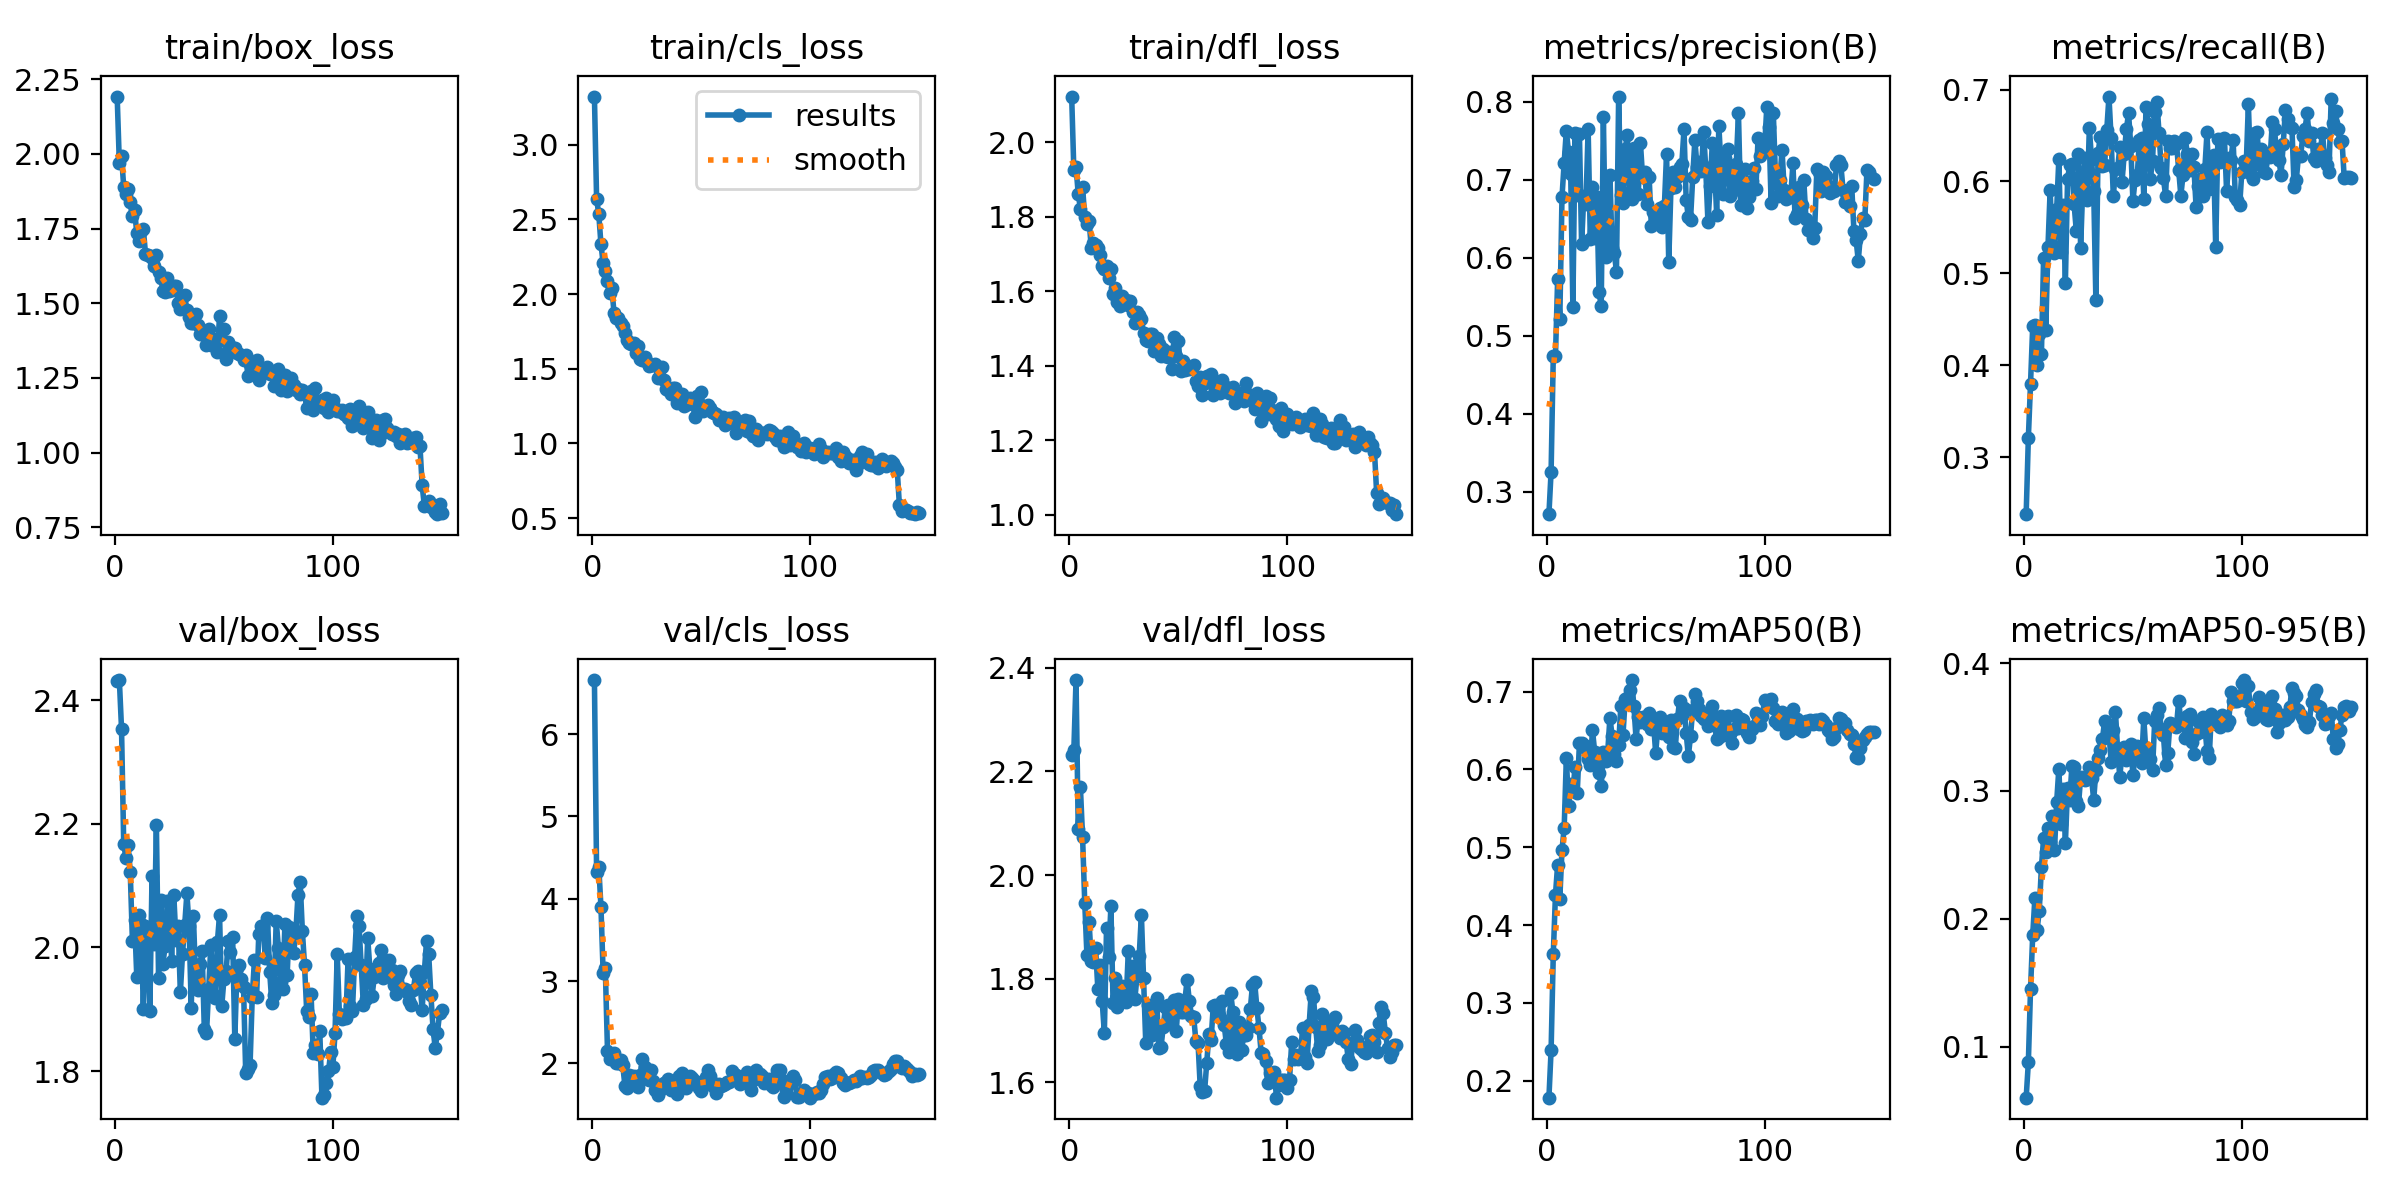

The data file committed next to this chart (first rows):
epoch, time, train/box_loss, train/cls_loss, train/dfl_loss, metrics/precision(B), metrics/recall(B), metrics/mAP50(B), metrics/mAP50-95(B), val/box_loss, val/cls_loss, val/dfl_loss, lr/pg0, lr/pg1, lr/pg2
1, 52.79, 2.192, 3.323, 2.123, 0.2712, 0.2378, 0.1784, 0.06004, 2.432, 6.657, 2.232, 0.08078, 0.0001941, 0.0001941
2, 109.3, 1.968, 2.638, 1.925, 0.3258, 0.3208, 0.2396, 0.08765, 2.433, 4.322, 2.242, 0.06098, 0.0003915, 0.0003915
3, 179.5, 1.994, 2.535, 1.934, 0.4741, 0.3799, 0.3626, 0.1449, 2.354, 4.387, 2.377, 0.04117, 0.0005862, 0.0005862
4, 247.8, 1.89, 2.334, 1.862, 0.4737, 0.4425, 0.4389, 0.1871, 2.168, 3.901, 2.09, 0.02137, 0.0007782, 0.0007782
5, 319, 1.867, 2.207, 1.822, 0.5724, 0.4442, 0.4776, 0.2164, 2.145, 3.101, 2.17, 0.001556, 0.0009676, 0.0009676
6, 384.3, 1.883, 2.156, 1.88, 0.5219, 0.4004, 0.434, 0.1914, 2.166, 3.154, 2.074, 0.0009667, 0.0009667, 0.0009667
7, 455.8, 1.84, 2.091, 1.8, 0.6778, 0.4335, 0.4969, 0.2059, 2.122, 2.151, 1.947, 0.00096, 0.00096, 0.00096
8, 526.3, 1.793, 2.006, 1.781, 0.7222, 0.4124, 0.5247, 0.2407, 2.01, 2.059, 1.846, 0.0009533, 0.0009533, 0.0009533
9, 598.4, 1.813, 2.039, 1.789, 0.7632, 0.5171, 0.6149, 0.2628, 2.045, 2.085, 1.909, 0.0009467, 0.0009467, 0.0009467
10, 668.8, 1.734, 1.874, 1.717, 0.7356, 0.4383, 0.5526, 0.2521, 1.952, 2.124, 1.834, 0.00094, 0.00094, 0.00094
11, 738.7, 1.71, 1.84, 1.73, 0.7074, 0.5284, 0.5811, 0.2712, 2.052, 2.001, 1.832, 0.0009333, 0.0009333, 0.0009333
12, 806.1, 1.742, 1.841, 1.725, 0.5365, 0.5902, 0.5719, 0.2602, 2.038, 2.007, 1.858, 0.0009267, 0.0009267, 0.0009267
13, 877.8, 1.75, 1.805, 1.715, 0.7605, 0.5304, 0.6036, 0.2803, 1.901, 2.042, 1.781, 0.00092, 0.00092, 0.00092
14, 947.8, 1.665, 1.783, 1.696, 0.6801, 0.5226, 0.5702, 0.2536, 2.034, 1.975, 1.826, 0.0009133, 0.0009133, 0.0009133
15, 1017, 1.66, 1.737, 1.667, 0.7587, 0.5697, 0.6336, 0.2913, 2.028, 1.73, 1.757, 0.0009067, 0.0009067, 0.0009067
16, 1089, 1.659, 1.69, 1.661, 0.6173, 0.6249, 0.634, 0.3175, 1.897, 1.696, 1.695, 0.0009, 0.0009, 0.0009
17, 1159, 1.653, 1.674, 1.667, 0.6793, 0.5233, 0.6288, 0.2742, 2.116, 1.853, 1.897, 0.0008933, 0.0008933, 0.0008933
18, 1227, 1.623, 1.667, 1.636, 0.6696, 0.5742, 0.6296, 0.3014, 2.005, 1.852, 1.842, 0.0008867, 0.0008867, 0.0008867
19, 1298, 1.661, 1.672, 1.66, 0.7653, 0.4899, 0.6132, 0.2592, 2.199, 1.843, 1.94, 0.00088, 0.00088, 0.00088
20, 1370, 1.604, 1.604, 1.592, 0.6238, 0.6025, 0.6062, 0.3021, 1.951, 1.768, 1.754, 0.0008733, 0.0008733, 0.0008733
21, 1440, 1.585, 1.655, 1.609, 0.691, 0.6181, 0.6506, 0.2926, 2.076, 1.718, 1.802, 0.0008667, 0.0008667, 0.0008667
22, 1511, 1.542, 1.567, 1.572, 0.6249, 0.619, 0.6227, 0.3198, 1.973, 1.853, 1.745, 0.00086, 0.00086, 0.00086
23, 1582, 1.537, 1.558, 1.562, 0.6785, 0.5752, 0.6177, 0.3186, 2.002, 2.055, 1.754, 0.0008533, 0.0008533, 0.0008533
24, 1652, 1.583, 1.576, 1.586, 0.5558, 0.5465, 0.5955, 0.2924, 2.076, 1.957, 1.786, 0.0008467, 0.0008467, 0.0008467
25, 1725, 1.543, 1.543, 1.572, 0.538, 0.63, 0.5786, 0.2885, 2.073, 1.913, 1.766, 0.00084, 0.00084, 0.00084
26, 1794, 1.546, 1.521, 1.577, 0.78, 0.528, 0.6226, 0.3107, 1.977, 1.795, 1.754, 0.0008333, 0.0008333, 0.0008333
27, 1864, 1.558, 1.527, 1.564, 0.6009, 0.5958, 0.6115, 0.3095, 2.084, 1.916, 1.853, 0.0008267, 0.0008267, 0.0008267
28, 1935, 1.559, 1.528, 1.575, 0.619, 0.6254, 0.6224, 0.3088, 2.011, 1.787, 1.77, 0.00082, 0.00082, 0.00082
29, 2004, 1.502, 1.529, 1.545, 0.706, 0.5794, 0.6667, 0.309, 2.035, 1.677, 1.824, 0.0008133, 0.0008133, 0.0008133
30, 2075, 1.48, 1.436, 1.514, 0.612, 0.6583, 0.643, 0.3185, 1.927, 1.616, 1.761, 0.0008067, 0.0008067, 0.0008067
31, 2147, 1.523, 1.505, 1.543, 0.6063, 0.6249, 0.6203, 0.3103, 1.99, 1.672, 1.805, 0.0008, 0.0008, 0.0008
32, 2220, 1.526, 1.512, 1.536, 0.5822, 0.5901, 0.6103, 0.2928, 2.037, 1.719, 1.844, 0.0007933, 0.0007933, 0.0007933
33, 2293, 1.478, 1.423, 1.526, 0.8068, 0.4706, 0.6313, 0.3161, 2.087, 1.763, 1.923, 0.0007867, 0.0007867, 0.0007867
34, 2362, 1.454, 1.361, 1.489, 0.6803, 0.6308, 0.6817, 0.3257, 2.036, 1.774, 1.801, 0.00078, 0.00078, 0.00078
35, 2434, 1.434, 1.356, 1.469, 0.6707, 0.6485, 0.6447, 0.3324, 1.903, 1.806, 1.677, 0.0007733, 0.0007733, 0.0007733
36, 2504, 1.434, 1.332, 1.466, 0.7394, 0.6171, 0.69, 0.3404, 2.05, 1.676, 1.749, 0.0007667, 0.0007667, 0.0007667
37, 2577, 1.465, 1.368, 1.485, 0.7579, 0.6176, 0.6924, 0.3545, 1.95, 1.774, 1.706, 0.00076, 0.00076, 0.00076
38, 2640, 1.428, 1.373, 1.485, 0.6846, 0.6562, 0.7025, 0.352, 1.931, 1.695, 1.691, 0.0007533, 0.0007533, 0.0007533
39, 2679, 1.398, 1.274, 1.44, 0.6756, 0.6924, 0.7149, 0.3454, 1.973, 1.63, 1.75, 0.0007467, 0.0007467, 0.0007467
40, 2718, 1.407, 1.318, 1.473, 0.7406, 0.6468, 0.6812, 0.323, 1.994, 1.848, 1.762, 0.00074, 0.00074, 0.00074
41, 2757, 1.405, 1.328, 1.457, 0.729, 0.5838, 0.6395, 0.3476, 1.867, 1.884, 1.667, 0.0007333, 0.0007333, 0.0007333
42, 2796, 1.361, 1.254, 1.427, 0.6824, 0.6132, 0.6669, 0.3614, 1.861, 1.739, 1.668, 0.0007267, 0.0007267, 0.0007267
43, 2835, 1.415, 1.293, 1.444, 0.7476, 0.6148, 0.6608, 0.3315, 1.933, 1.701, 1.707, 0.00072, 0.00072, 0.00072
44, 2873, 1.361, 1.261, 1.427, 0.7033, 0.6371, 0.6669, 0.3106, 2.004, 1.789, 1.745, 0.0007133, 0.0007133, 0.0007133
45, 2913, 1.38, 1.304, 1.424, 0.7097, 0.5996, 0.6671, 0.3309, 1.924, 1.85, 1.749, 0.0007067, 0.0007067, 0.0007067
46, 2953, 1.378, 1.294, 1.438, 0.6693, 0.6298, 0.6585, 0.334, 1.919, 1.818, 1.714, 0.0007, 0.0007, 0.0007
47, 2993, 1.338, 1.178, 1.391, 0.7036, 0.6569, 0.6729, 0.3242, 2.009, 1.788, 1.738, 0.0006933, 0.0006933, 0.0006933
48, 3035, 1.457, 1.314, 1.477, 0.641, 0.6741, 0.6526, 0.3321, 2.053, 1.734, 1.759, 0.0006867, 0.0006867, 0.0006867
49, 3075, 1.376, 1.266, 1.428, 0.6593, 0.639, 0.6603, 0.3363, 1.905, 1.701, 1.699, 0.00068, 0.00068, 0.00068
50, 3117, 1.414, 1.342, 1.466, 0.6566, 0.5787, 0.6212, 0.3123, 1.948, 1.666, 1.761, 0.0006733, 0.0006733, 0.0006733
51, 3157, 1.315, 1.218, 1.386, 0.643, 0.6018, 0.6537, 0.3271, 1.961, 1.726, 1.736, 0.0006667, 0.0006667, 0.0006667
52, 3197, 1.37, 1.228, 1.412, 0.664, 0.6069, 0.6678, 0.3352, 2.01, 1.833, 1.735, 0.00066, 0.00066, 0.00066
53, 3240, 1.357, 1.255, 1.388, 0.6389, 0.6455, 0.6472, 0.3307, 1.993, 1.919, 1.76, 0.0006533, 0.0006533, 0.0006533
54, 3280, 1.348, 1.234, 1.397, 0.6667, 0.6475, 0.6536, 0.322, 2.017, 1.846, 1.798, 0.0006467, 0.0006467, 0.0006467
55, 3322, 1.351, 1.21, 1.392, 0.7334, 0.5812, 0.6562, 0.357, 1.852, 1.772, 1.757, 0.00064, 0.00064, 0.00064
56, 3363, 1.335, 1.204, 1.393, 0.5942, 0.6815, 0.6417, 0.3286, 1.966, 1.708, 1.729, 0.0006333, 0.0006333, 0.0006333
57, 3407, 1.329, 1.2, 1.401, 0.6889, 0.6621, 0.6636, 0.3328, 1.971, 1.636, 1.726, 0.0006267, 0.0006267, 0.0006267
58, 3447, 1.326, 1.154, 1.36, 0.7106, 0.6027, 0.6292, 0.3247, 1.95, 1.747, 1.681, 0.00062, 0.00062, 0.00062
59, 3488, 1.31, 1.157, 1.345, 0.6905, 0.6227, 0.6273, 0.3165, 1.936, 1.724, 1.676, 0.0006133, 0.0006133, 0.0006133
60, 3529, 1.327, 1.18, 1.37, 0.704, 0.6759, 0.6652, 0.355, 1.797, 1.739, 1.592, 0.0006067, 0.0006067, 0.0006067
... 90 more rows
